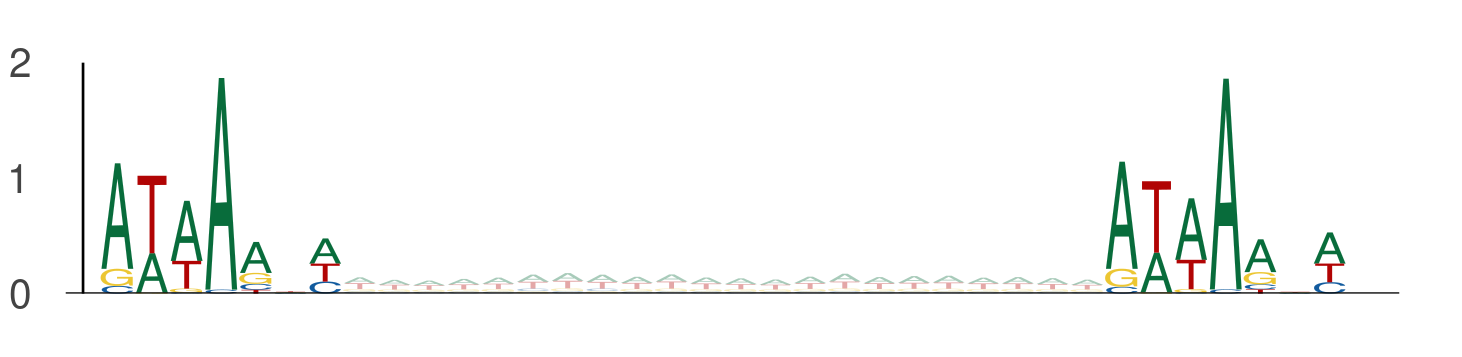

The table this chart was drawn from, first rows:
seq_index, start_position, end_position, is_reversed_complement
1702, 89, 96, 0
1702, 118, 125, 0
1089, 58, 65, 0
1089, 87, 94, 0
8551, 21, 28, 0
8551, 50, 57, 0
8551, 98, 105, 0
8551, 127, 134, 0
4737, 13, 20, 0
4737, 42, 49, 0
1170, 12, 19, 0
1170, 41, 48, 0
9151, 11, 18, 0
9151, 40, 47, 0
9151, 39, 46, 0
9151, 68, 75, 0
11024, 122, 129, 0
11024, 151, 158, 0
11024, 46, 53, 0
11024, 75, 82, 0
5857, 10, 17, 0
5857, 39, 46, 0
1895, 67, 74, 0
1895, 96, 103, 0
5977, 114, 121, 0
5977, 143, 150, 0
8917, 27, 34, 0
8917, 56, 63, 0
1525, 27, 34, 0
1525, 56, 63, 0
1525, 125, 132, 0
1525, 154, 161, 0
11868, 29, 36, 0
11868, 58, 65, 0
9317, 80, 87, 0
9317, 109, 116, 0
12177, 122, 129, 0
12177, 151, 158, 0
12702, 119, 126, 0
12702, 148, 155, 0
157, 84, 91, 0
157, 113, 120, 0
10407, 102, 109, 0
10407, 131, 138, 0
9344, 128, 135, 0
9344, 157, 164, 0
411, 122, 129, 0
411, 151, 158, 0
13754, 10, 17, 0
13754, 39, 46, 0
13754, 58, 65, 0
13754, 87, 94, 0
9937, 75, 82, 0
9937, 104, 111, 0
6269, 5, 12, 0
6269, 34, 41, 0
6763, 28, 35, 0
6763, 57, 64, 0
6763, 0, 7, 0
6763, 29, 36, 0
... 5,240 more rows
